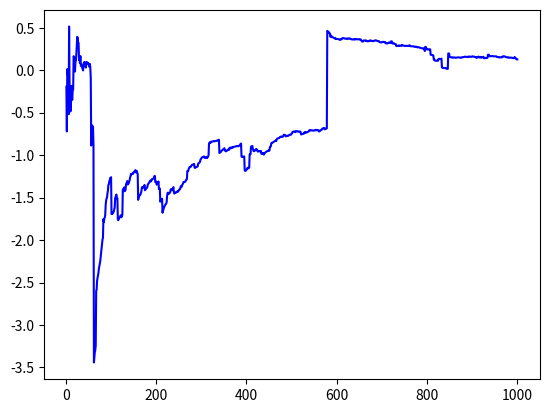

This figure's Python source:
import numpy as np
import matplotlib.pyplot as plt

N = 1000
U = np.random.rand(N)

a = 1.
################################################################################
# L'inverse de la fonction de repartition d'une
# loi de Cauchy avec parametre a :
# F^{-1}(x) = a*tan(pi*(x-1/2))
########################################
X = a * np.tan(np.pi*(U-1./2))

integers1toN = np.arange(1,N+1)

moyenneEmp = np.cumsum(X) / integers1toN

plt.plot(integers1toN, moyenneEmp, color="b", label="Moyenne empirique")
plt.show()